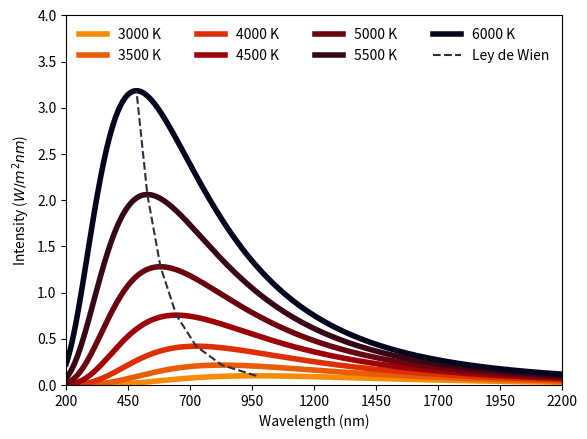

Generate this figure with matplotlib: (Note: this script raises an exception after producing the figure.)
import numpy as np
import matplotlib.pyplot as plt
from scipy import constants as C
#<------------------------Funcion de la radiacion de cuerpo negro------------------>
def black_body_freq(v,T):
    a=2*h*v**5/c**3
    b=h*v/(k*T)
    i=a/(np.exp(b)-1)
    return i
#<-----------------------Constantes--------------------------------------------->
c=C.c;k=C.Boltzmann;h=C.h;pi=np.pi;wien_c=C.Wien
#<------------------------------Calculo para diferentes temperaturas----------------------------->
lon=np.arange(0.2,2.2,0.001)*1e-6
#<--------------------------Longitudes a frecuencias----------------------------------------->
freq=c/lon
#<---------------------------Lista de temperaturas----------------------------->
T_list=np.array([3000,3500,4000,4500,5000,5500,6000])
T_color=["F48C06","e85d04","DC2F02","9D0208","6A040F","370617","03071E"]
max_lon=[];max_spec=[]
for T,color in zip(T_list,T_color):
    spec=black_body_freq(freq,T)
    #<------------------------------W/m2srHZ -> W/m2 nm----------------------------------------->
    spec=spec*10**(26-39)
    #<--------------------------Localizacion del especto maximo--------------------------------->
    max_point=np.max(spec)
    max_spec=np.append(max_spec,max_point)
    #<--------------------------------Localizacion de la longitud maxima---------------------------------->
    loc=np.where(max_point==spec)[0]
    max_lon=np.append(max_lon,lon[loc]*1e9)
    #<------------------------------------Grafica de cada temperatura------------------------------->
    plt.plot(lon*1e9,spec,label=str(T)+" K",lw="4",color="#"+color)
plt.plot(max_lon,max_spec,label="Ley de Wien",color="#2b2d42",ls="--")
plt.ylabel("Intensity ($W/m^2 nm$)")
plt.xlabel("Wavelength (nm)")
plt.xlim(200,2200)
plt.ylim(0,4)
plt.xticks(np.arange(200,2200+250,250))
plt.yticks(np.arange(0,4.5,.5))
plt.legend(frameon=False,mode="expand",ncol=4)
plt.savefig("Graphics/black_body.png",dpi=100)
plt.clf()
#<----------------------Comprobación de la Ley de Wien----------------------->
max_lon=max_lon*1e-9
T=1/T_list
#<--------------------------Fit lineal------------------------------------->
fit=np.polyfit(T,max_lon,1)
wien=wien_c*T
DR=round(abs(wien_c-fit[0])/wien_c*100,4)
print("Constante de Wien obtenida",fit[0])
print("La diferencia relativa es",DR)
fit=fit[0]*T
#<-------------------------Inicio de la grafica----------------------------->
plt.scatter(T_list,max_lon*1e9,label="Data",c="#fb5607")
plt.plot(T_list,wien*1e9,label="Wien's law",alpha=0.5,lw="2",color="#ff006e")
plt.plot(T_list,fit*1e9,label="Regression",alpha=0.5,lw="2",ls="--",color="#8338ec")
#<-----------------------------------Leyenda de cada ploteo------------------------------->
plt.legend(frameon=False,ncol=3)
#<--------------------------------Limites de la grafica--------------------------->
plt.ylim(400,1000)
plt.xlim(2750,6250)
plt.yticks(np.arange(400,1050,50))
plt.grid(ls="--",color="grey")
#<-----------------------------Leyenda de cada eje-------------------------------->
plt.xlabel("Temperatura (K)")
plt.ylabel("Wavelength (nm)")
plt.savefig("Graphics/wien_law.png",dpi=100)